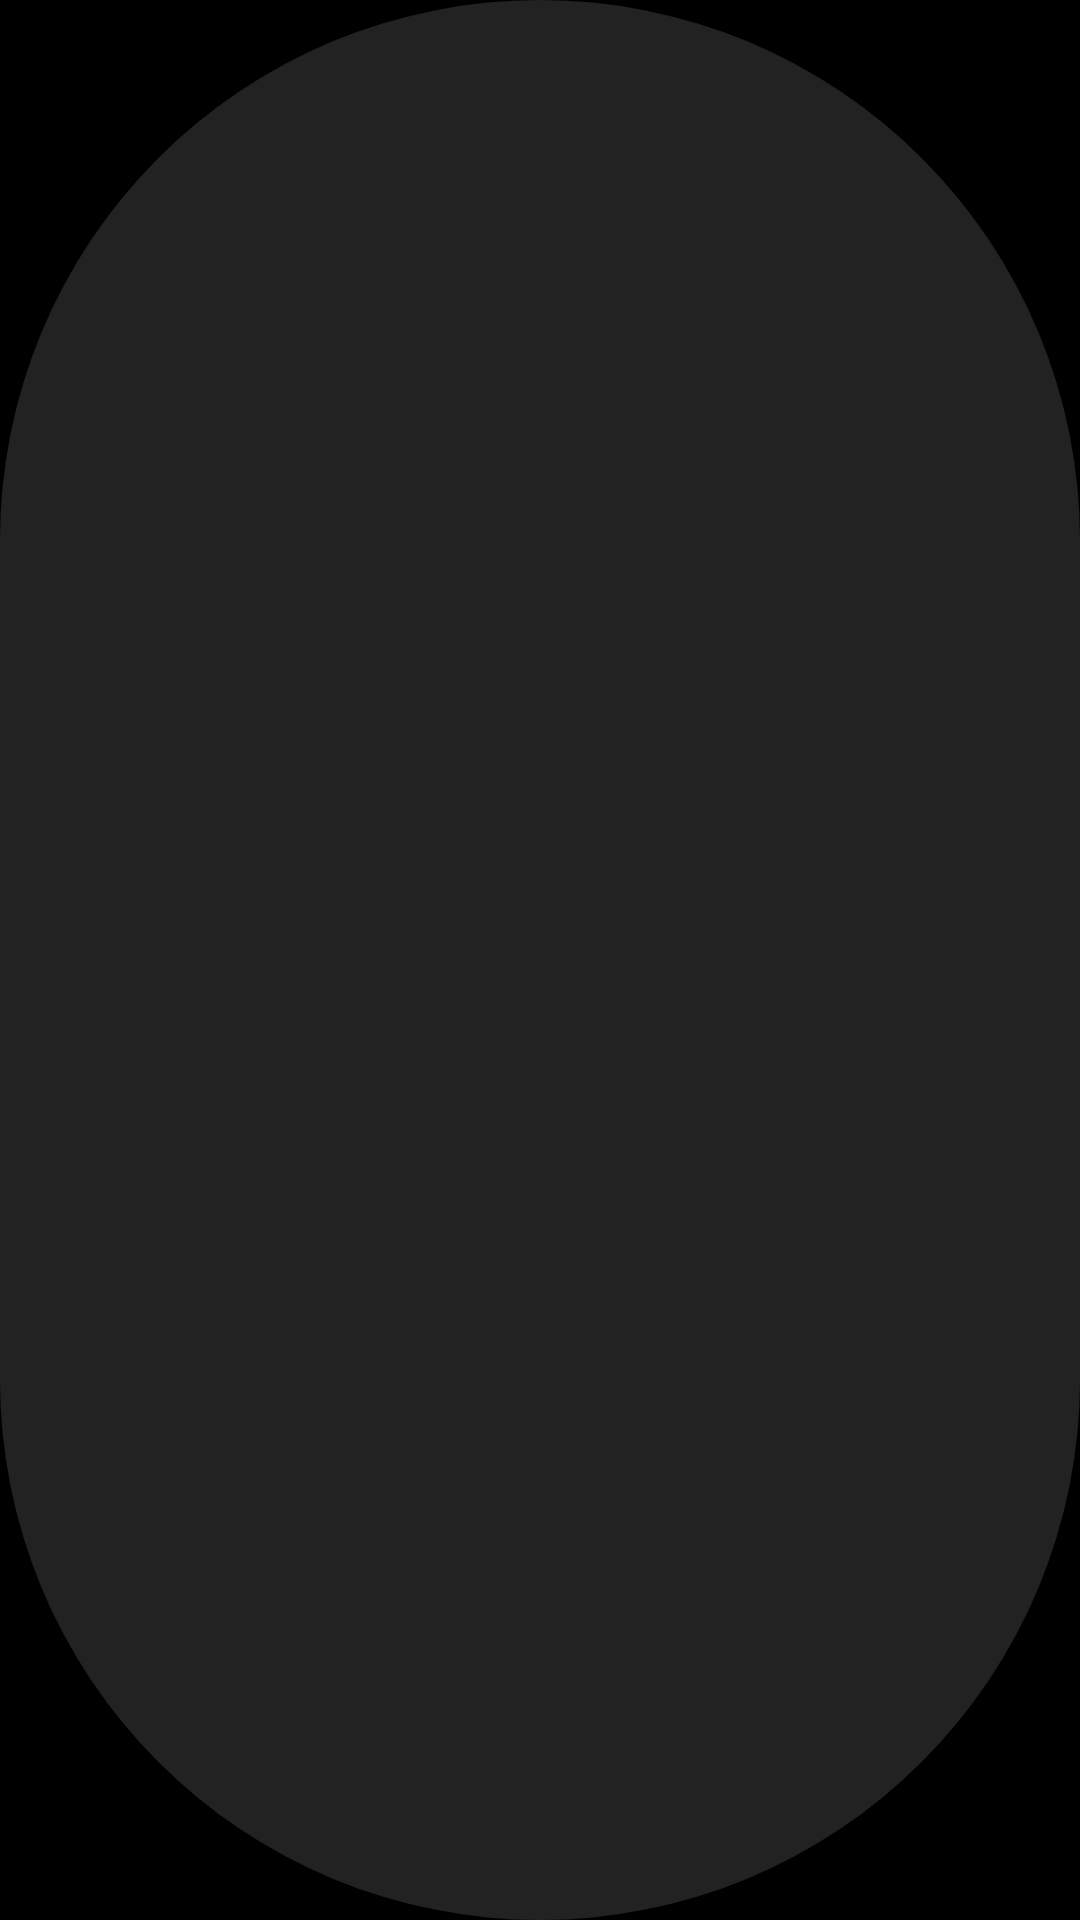

Reconstruct the res/layout file that produces this screen, plus the resources it refers to.
<!-- AndroidManifest.xml: application theme AppTheme -->
<!-- res/layout/widget_minuteur.xml -->
<?xml version="1.0" encoding="utf-8"?>
<LinearLayout xmlns:android="http://schemas.android.com/apk/res/android"
    android:id="@+id/widget_racine"
    android:layout_width="match_parent"
    android:layout_height="match_parent"
    android:background="@drawable/fond_pilule"
    android:gravity="center"
    android:orientation="vertical"
    android:paddingStart="22dp"
    android:paddingEnd="22dp"
    android:paddingTop="14dp"
    android:paddingBottom="14dp">

    <ImageView
        android:id="@+id/widget_points"
        android:layout_width="wrap_content"
        android:layout_height="wrap_content"
        android:adjustViewBounds="true"
        android:maxHeight="42dp"
        android:scaleType="fitCenter" />

    <LinearLayout
        android:layout_width="match_parent"
        android:layout_height="wrap_content"
        android:layout_marginTop="8dp"
        android:baselineAligned="false"
        android:orientation="horizontal">

        <TextView
            android:id="@+id/widget_titre"
            style="@style/Etiquette"
            android:layout_width="0dp"
            android:layout_height="wrap_content"
            android:layout_weight="1"
            android:ellipsize="end"
            android:maxLines="1"
            android:textColor="@color/blanc" />

        <TextView
            android:id="@+id/widget_bas"
            style="@style/Etiquette"
            android:layout_width="wrap_content"
            android:layout_height="wrap_content"
            android:layout_marginStart="8dp"
            android:maxLines="1" />

    </LinearLayout>

</LinearLayout>
<!-- resources referenced by this layout -->
<resources>
  <color name="blanc">#FFFFFFFF</color>
  <!-- drawable fond_pilule (drawable) -->
  <?xml version="1.0" encoding="utf-8"?>
  <shape xmlns:android="http://schemas.android.com/apk/res/android"
      android:shape="rectangle">
      <solid android:color="@color/anthracite" />
      <corners android:radius="500dp" />
  </shape>
  <style name="Etiquette">
          <item name="android:textColor">@color/gris</item>
          <item name="android:textSize">11sp</item>
          <item name="android:letterSpacing">0.22</item>
          <item name="android:textAllCaps">true</item>
          <item name="android:fontFamily">sans-serif-medium</item>
      </style>
  <style name="AppTheme" parent="@android:style/Theme.Material.NoActionBar">
          <item name="android:windowBackground">@color/noir</item>
          <item name="android:colorBackground">@color/noir</item>
          <item name="android:statusBarColor">@color/noir</item>
          <item name="android:navigationBarColor">@color/noir</item>
          <item name="android:windowLightStatusBar">false</item>
          <item name="android:textColorPrimary">@color/blanc</item>
      </style>
  <color name="anthracite">#F2242424</color>
  <color name="gris">#FF8A8A8A</color>
  <color name="noir">#FF000000</color>
</resources>
